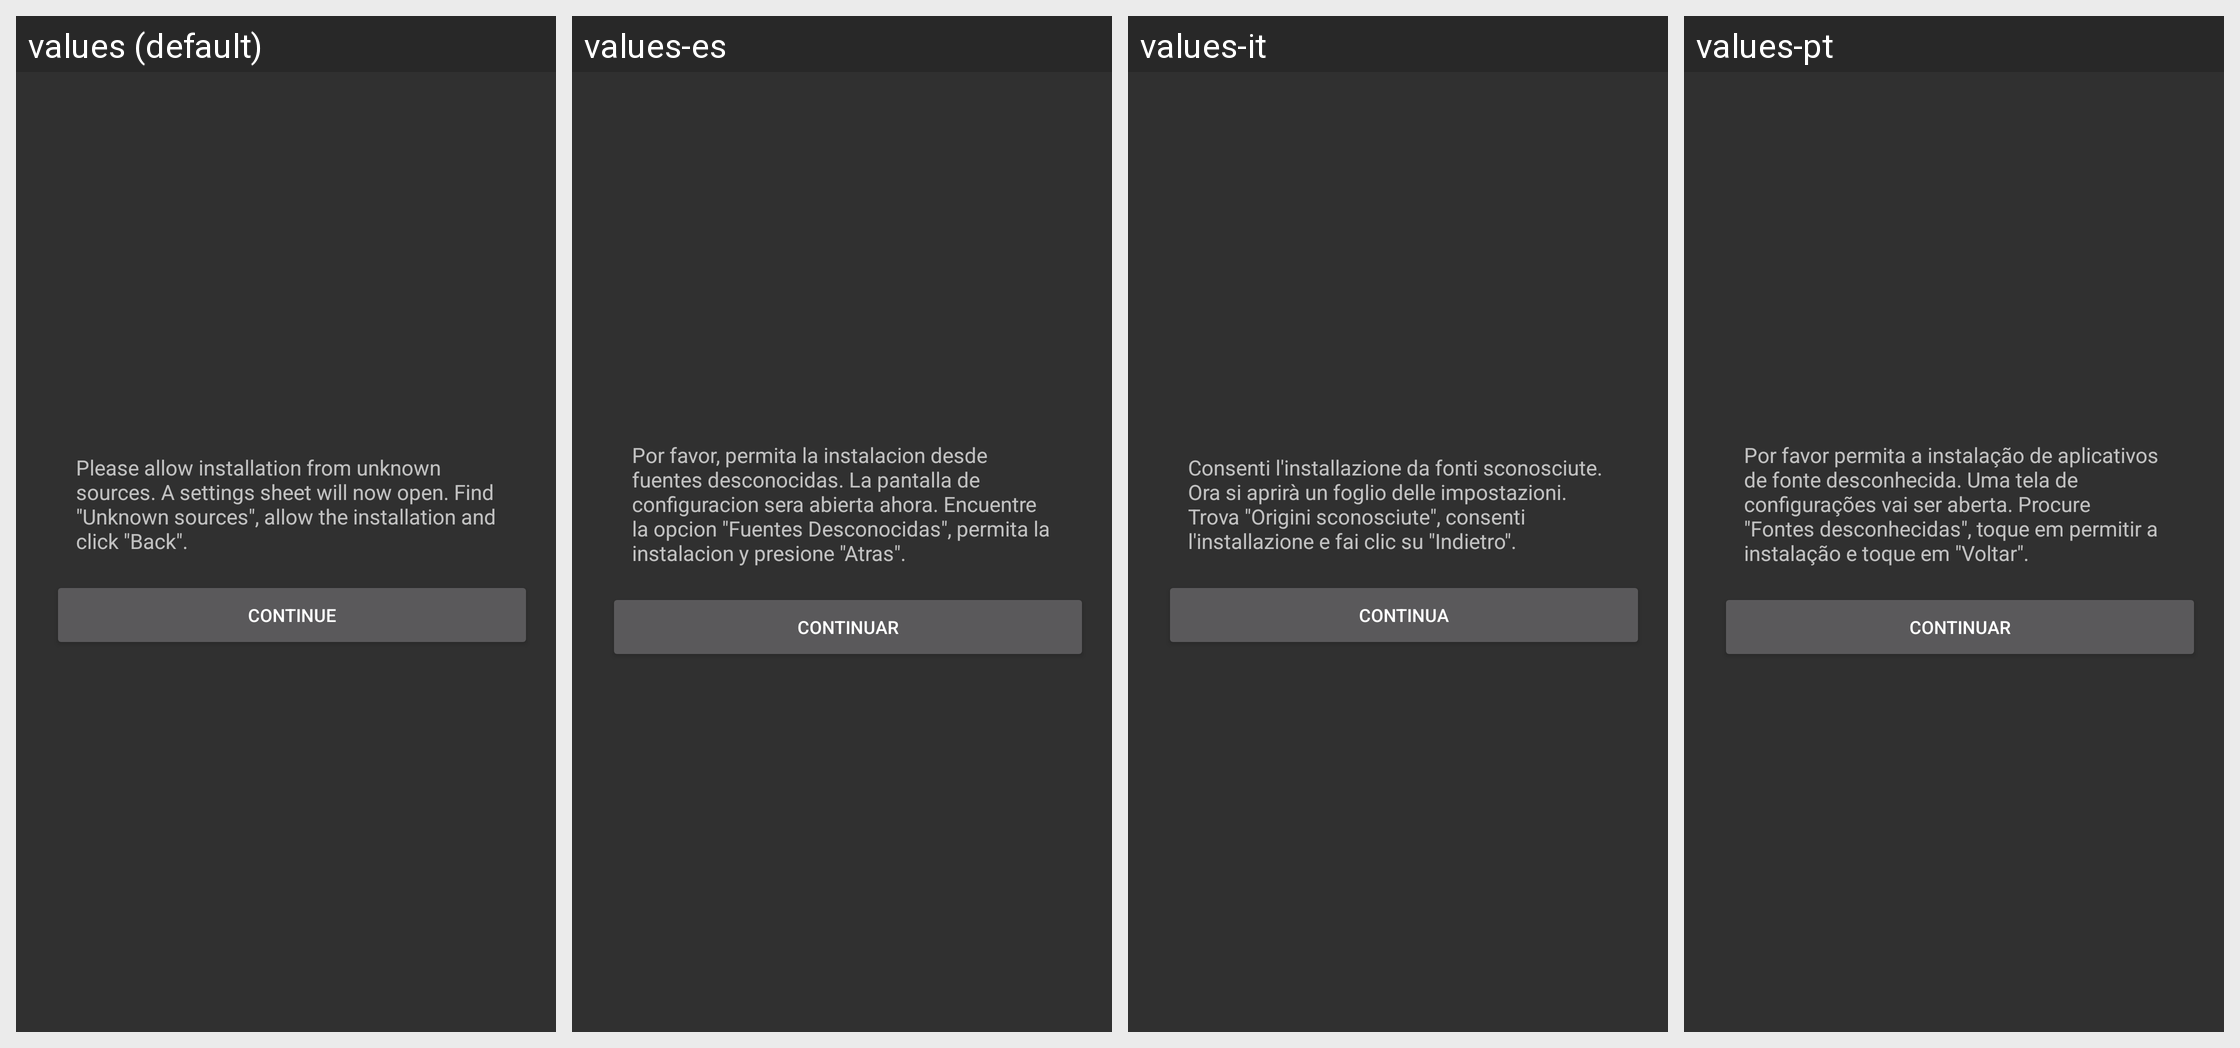

The same Android screen rendered under several of its app's locales, left to right. List the strings drawn on it with the default value and each locale's translation.
Android screen res/layout/dialog_unknown_sources.xml rendered under 4 locales, left to right: values (default), values-es, values-it, values-pt. Device: Nexus 5 (rendered at 1080×1920; each locale shown at half size, 540×960, under a caption strip naming it); theme AppTheme.
Other locales in the repository, not shown: values-ar, values-cs, values-de, values-fr, values-ja, values-pl-rPL, values-ru, values-tr, values-vi, values-zh-rCN, values-zh-rHK, values-zh-rTW.
Strings drawn on this screen, with the default value and each locale's value (text and hints the layout hard-codes, and strings that could not be matched under every locale, appear in the picture but are not listed):

dialog_unknown_sources_title
  values: Please allow installation from unknown sources. A settings sheet will now open. Find "Unknown sources", allow the installation and click "Back".
  values-es: Por favor, permita la instalacion desde fuentes desconocidas. La pantalla de configuracion sera abierta ahora. Encuentre la opcion "Fuentes Desconocidas", permita la instalacion y presione "Atras".
  values-it: Consenti l'installazione da fonti sconosciute. Ora si aprirà un foglio delle impostazioni. Trova "Origini sconosciute", consenti l'installazione e fai clic su "Indietro".
  values-pt: Por favor permita a instalação de aplicativos de fonte desconhecida. Uma tela de configurações vai ser aberta. Procure "Fontes desconhecidas", toque em permitir a instalação e toque em "Voltar".

dialog_unknown_sources_continue
  values: Continue
  values-es: Continuar
  values-it: Continua
  values-pt: Continuar
